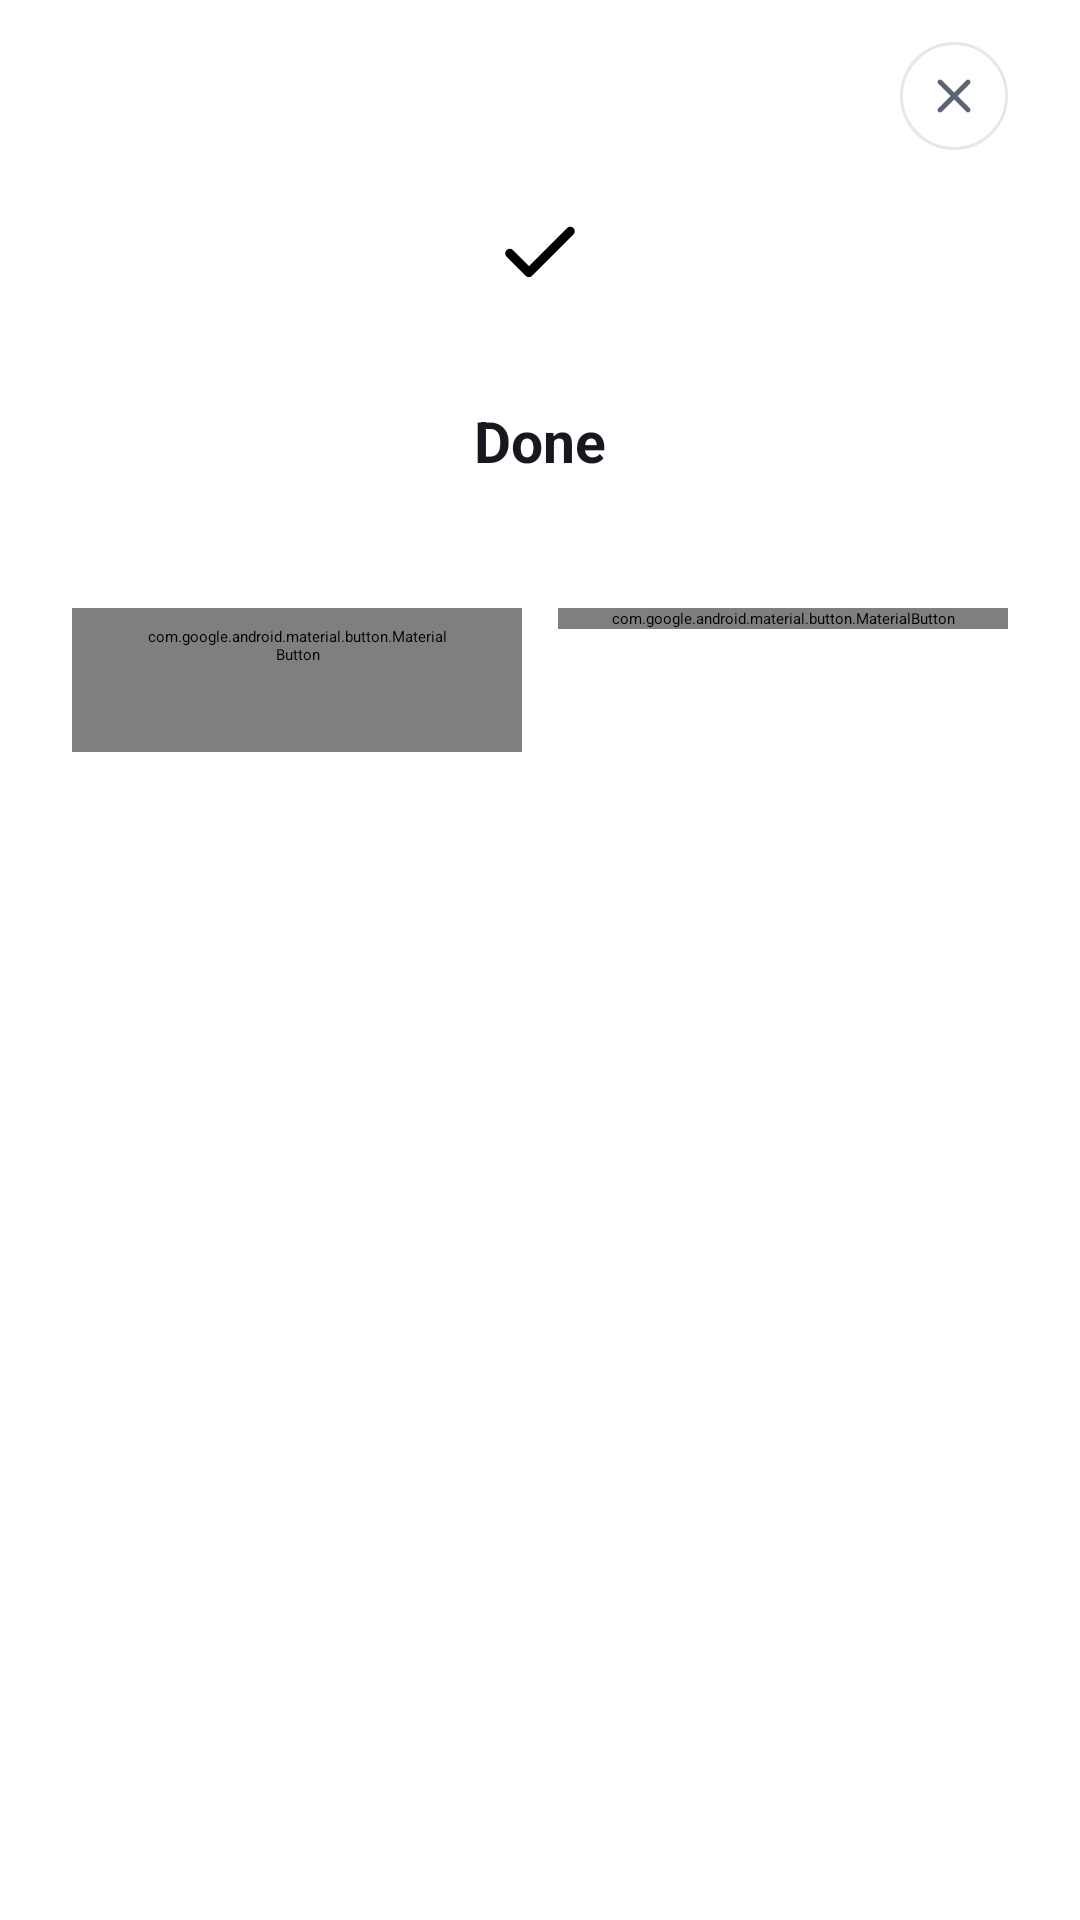

Android layout source for this screen:
<!-- AndroidManifest.xml: application theme Theme.KavoPDF -->
<!-- res/layout/dialog_success.xml -->
<?xml version="1.0" encoding="utf-8"?>
<LinearLayout xmlns:android="http://schemas.android.com/apk/res/android"
    xmlns:app="http://schemas.android.com/apk/res-auto"
    android:layout_width="match_parent"
    android:layout_height="wrap_content"
    android:gravity="center_horizontal"
    android:orientation="vertical"
    android:paddingStart="24dp"
    android:paddingTop="14dp"
    android:paddingEnd="24dp"
    android:paddingBottom="30dp">
    <ImageButton
        android:id="@+id/successClose"
        android:layout_width="36dp"
        android:layout_height="36dp"
        android:layout_gravity="end"
        android:background="@drawable/bg_round_outline"
        android:contentDescription="@string/action_close"
        android:padding="8dp"
        android:scaleType="centerInside"
        android:src="@drawable/ic_close"
        android:tint="@color/text_secondary" />

    <ImageView
        android:id="@+id/successIcon"
        android:layout_width="68dp"
        android:layout_height="68dp"
        android:background="@drawable/bg_success_circle"
        android:contentDescription="@string/msg_done"
        android:padding="16dp"
        android:src="@drawable/ic_check"
        app:tint="?attr/colorOnPrimary" />

    <TextView
        android:id="@+id/successTitle"
        android:layout_width="wrap_content"
        android:layout_height="wrap_content"
        android:layout_marginTop="16dp"
        android:text="@string/msg_done"
        android:textColor="@color/text_primary"
        android:textSize="19sp"
        android:textStyle="bold" />

    <TextView
        android:id="@+id/successMsg"
        android:layout_width="match_parent"
        android:layout_height="wrap_content"
        android:layout_marginTop="6dp"
        android:gravity="center_horizontal"
        android:textColor="@color/text_secondary"
        android:textSize="14sp" />

    <LinearLayout
        android:layout_width="match_parent"
        android:layout_height="wrap_content"
        android:layout_marginTop="18dp"
        android:orientation="horizontal">

        <com.google.android.material.button.MaterialButton
            android:id="@+id/successShare"
            style="@style/Widget.KavoPDF.Button.Outlined"
            android:layout_width="0dp"
            android:layout_height="wrap_content"
            android:layout_marginEnd="6dp"
            android:layout_weight="1"
            android:text="@string/action_share" />

        <com.google.android.material.button.MaterialButton
            android:id="@+id/successOpen"
            android:layout_width="0dp"
            android:layout_height="wrap_content"
            android:layout_marginStart="6dp"
            android:layout_weight="1"
            android:text="@string/action_open_result" />
    </LinearLayout>

</LinearLayout>
<!-- resources referenced by this layout -->
<resources>
  <color name="text_primary">#FF16181D</color>
  <color name="text_secondary">#FF5B6472</color>
  <!-- drawable bg_round_outline (drawable) -->
  <?xml version="1.0" encoding="utf-8"?>
  <shape xmlns:android="http://schemas.android.com/apk/res/android"
      android:shape="oval">
      <solid android:color="@android:color/transparent" />
      <stroke android:width="1dp" android:color="@color/divider" />
  </shape>
  <string name="action_close">Close</string>
  <string name="action_open_result">Open result</string>
  <string name="action_share">Share</string>
  <string name="msg_done">Done</string>
  <style name="Widget.KavoPDF.Button.Outlined" parent="Widget.Material3.Button.OutlinedButton">
          <item name="shapeAppearance">@style/ShapeAppearance.KavoPDF.Pill</item>
      </style>
  <color name="divider">#FFE4E7EE</color>
  <style name="ShapeAppearance.KavoPDF.Pill" parent="">
          <item name="cornerFamily">rounded</item>
          <item name="cornerSize">50%</item>
      </style>
  <color name="white">#FFFFFFFF</color>
  <color name="brand_secondary">#FF0C8599</color>
  <color name="brand_secondary_container">#FFD3F1F5</color>
  <color name="app_background">#FFF5F6FA</color>
  <color name="surface">#FFFFFFFF</color>
  <style name="Widget.KavoPDF.PopupMenu" parent="Widget.Material3.PopupMenu">
          <item name="android:popupAnimationStyle">@style/Animation.KavoPDF.None</item>
          <item name="android:popupElevation">2dp</item>
          <item name="android:popupBackground">@drawable/bg_popup_pill</item>
          <item name="android:itemBackground">@drawable/bg_menu_item</item>
      </style>
  <style name="Widget.KavoPDF.PopupMenu.Overflow" parent="Widget.Material3.PopupMenu.Overflow">
          <item name="android:popupAnimationStyle">@style/Animation.KavoPDF.None</item>
          <item name="android:popupElevation">2dp</item>
          <item name="android:popupBackground">@drawable/bg_popup_pill</item>
          <item name="android:itemBackground">@drawable/bg_menu_item</item>
      </style>
  <style name="Widget.KavoPDF.Button" parent="Widget.Material3.Button">
          <item name="shapeAppearance">@style/ShapeAppearance.KavoPDF.Pill</item>
      </style>
  <style name="ShapeAppearance.KavoPDF.CornerExtraSmall" parent="">
          <item name="cornerFamily">rounded</item><item name="cornerSize">8dp</item>
      </style>
  <style name="ShapeAppearance.KavoPDF.CornerSmall" parent="">
          <item name="cornerFamily">rounded</item><item name="cornerSize">12dp</item>
      </style>
  <style name="ShapeAppearance.KavoPDF.CornerMedium" parent="">
          <item name="cornerFamily">rounded</item><item name="cornerSize">16dp</item>
      </style>
  <style name="ShapeAppearance.KavoPDF.CornerLarge" parent="">
          <item name="cornerFamily">rounded</item><item name="cornerSize">24dp</item>
      </style>
  <style name="ShapeAppearance.KavoPDF.CornerExtraLarge" parent="">
          <item name="cornerFamily">rounded</item><item name="cornerSize">32dp</item>
      </style>
  <style name="ThemeOverlay.KavoPDF.Dialog" parent="ThemeOverlay.Material3.MaterialAlertDialog">
          <item name="shapeAppearanceOverlay">@style/ShapeAppearance.KavoPDF.Dialog</item>
          <item name="android:windowBackground">@drawable/bg_dialog_rounded</item>
          <item name="android:backgroundDimAmount">0.55</item>
      </style>
  <color name="field_bg">#FFF0F1F5</color>
  <style name="ShapeAppearance.KavoPDF.Dialog" parent="">
          <item name="cornerFamily">rounded</item>
          <item name="cornerSize">26dp</item>
      </style>
  <!-- drawable bg_dialog_rounded (drawable) -->
  <?xml version="1.0" encoding="utf-8"?>
  <shape xmlns:android="http://schemas.android.com/apk/res/android"
      android:shape="rectangle">
      <solid android:color="@color/surface" />
      <corners android:radius="26dp" />
  </shape>
</resources>
